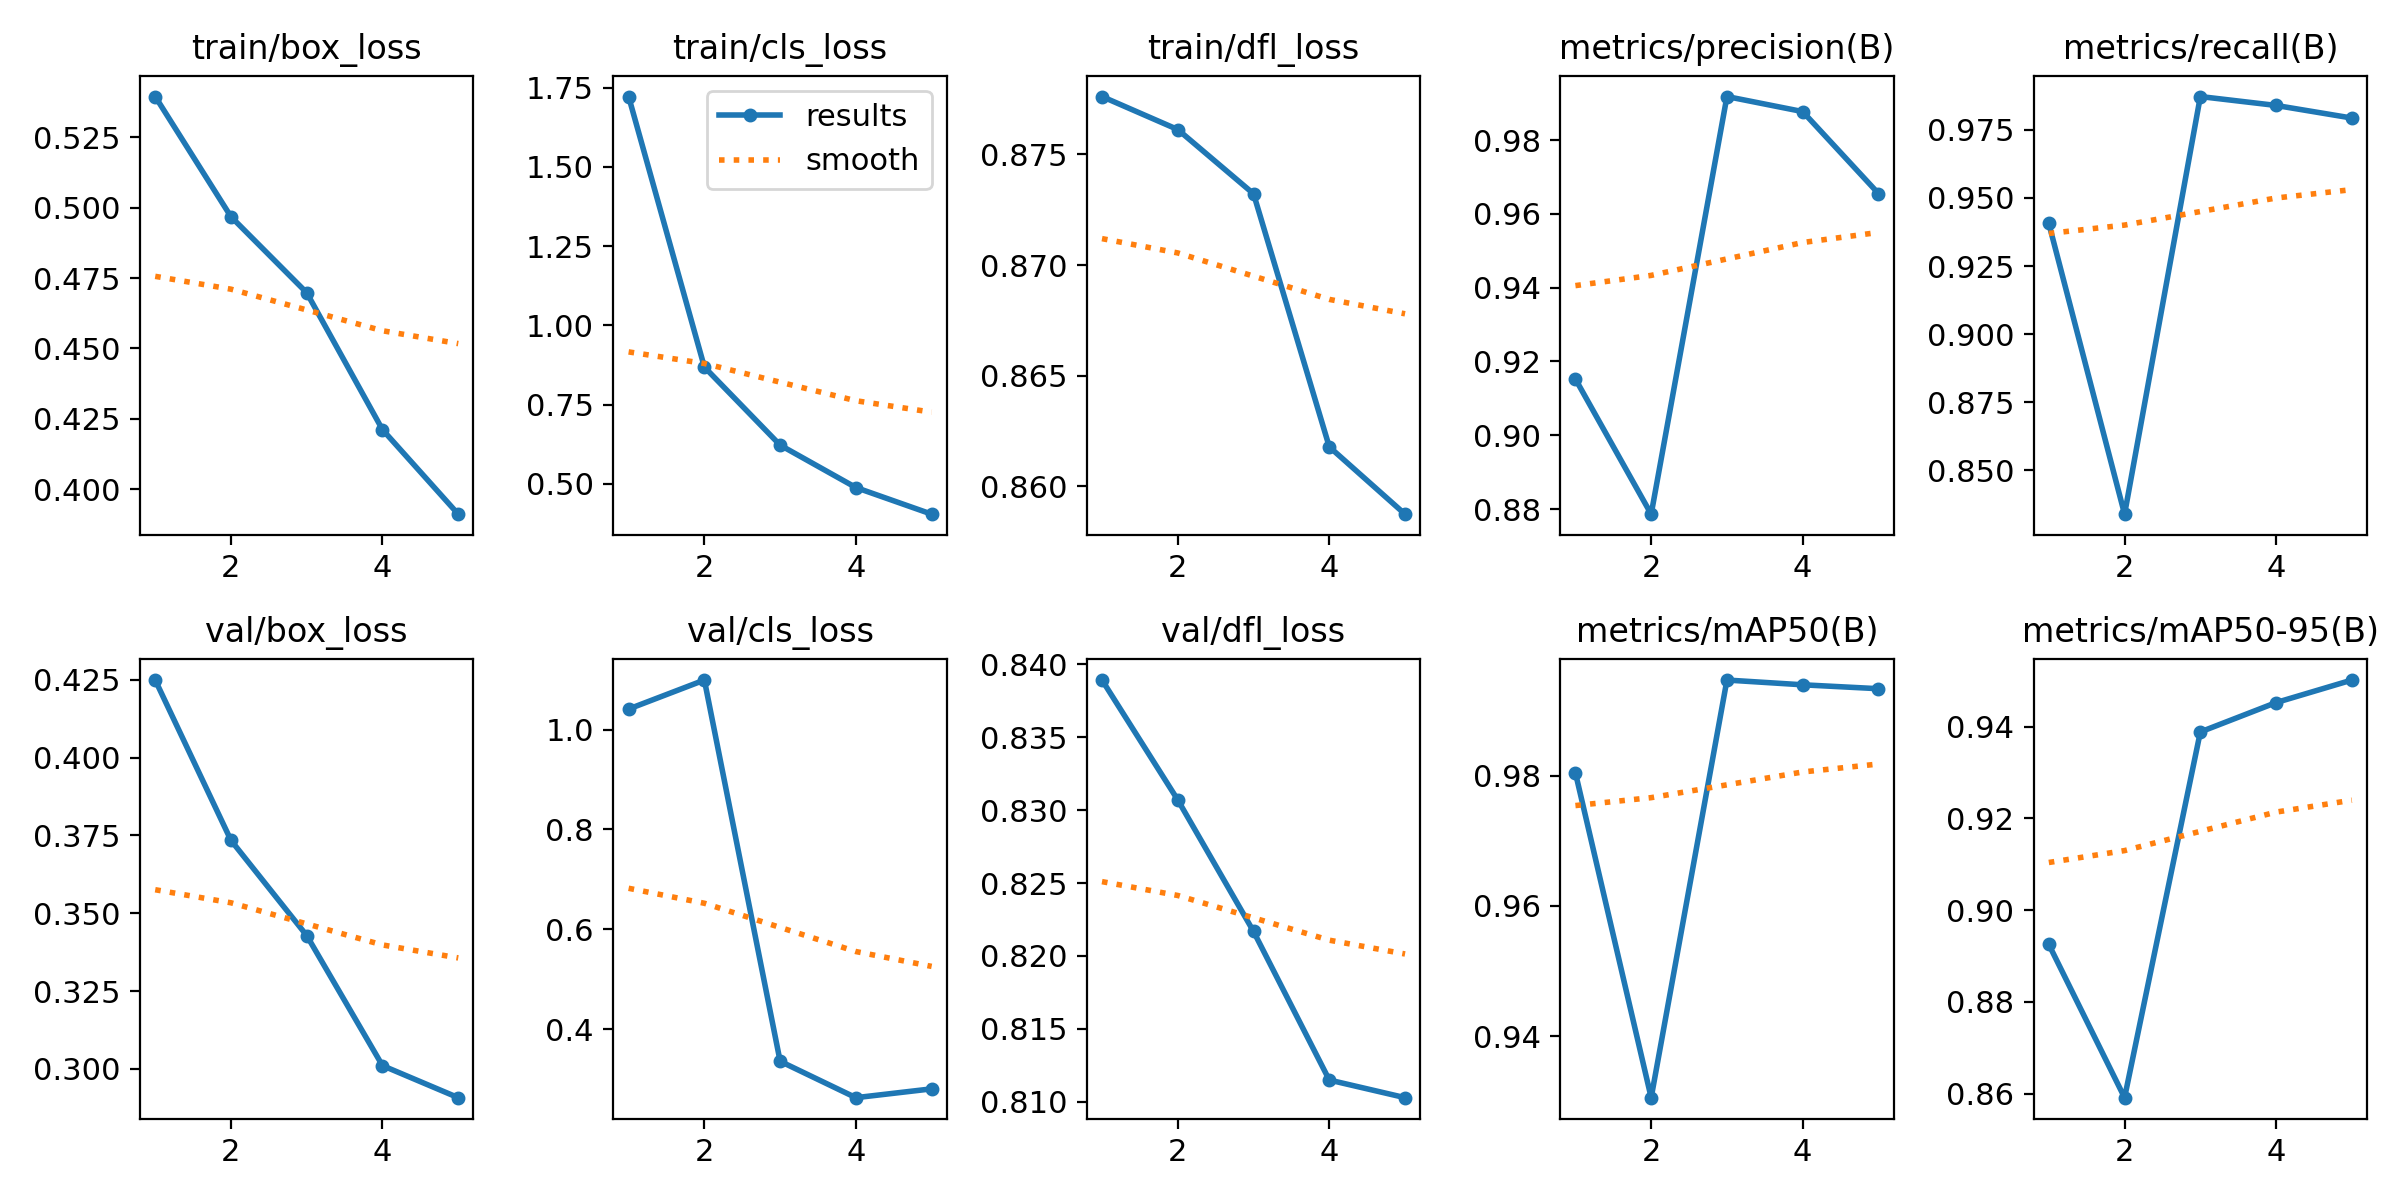

Data behind this chart, as committed beside it:
epoch, time, train/box_loss, train/cls_loss, train/dfl_loss, metrics/precision(B), metrics/recall(B), metrics/mAP50(B), metrics/mAP50-95(B), val/box_loss, val/cls_loss, val/dfl_loss, lr/pg0, lr/pg1, lr/pg2
1, 64.25, 0.5394, 1.722, 0.8776, 0.9152, 0.9406, 0.9805, 0.8925, 0.425, 1.041, 0.8389, 0.000415, 0.000415, 0.000415
2, 126, 0.4968, 0.8682, 0.8761, 0.8786, 0.8338, 0.9306, 0.8591, 0.3734, 1.099, 0.8307, 0.000667, 0.000667, 0.000667
3, 185.5, 0.4698, 0.6219, 0.8732, 0.9918, 0.9873, 0.9947, 0.9388, 0.3428, 0.3354, 0.8217, 0.000754, 0.000754, 0.000754
4, 244.7, 0.4212, 0.4882, 0.8618, 0.9877, 0.984, 0.994, 0.9452, 0.301, 0.2625, 0.8115, 0.0005075, 0.0005075, 0.0005075
5, 303, 0.3912, 0.4041, 0.8588, 0.9655, 0.9794, 0.9934, 0.9501, 0.2907, 0.2801, 0.8103, 0.00026, 0.00026, 0.00026
